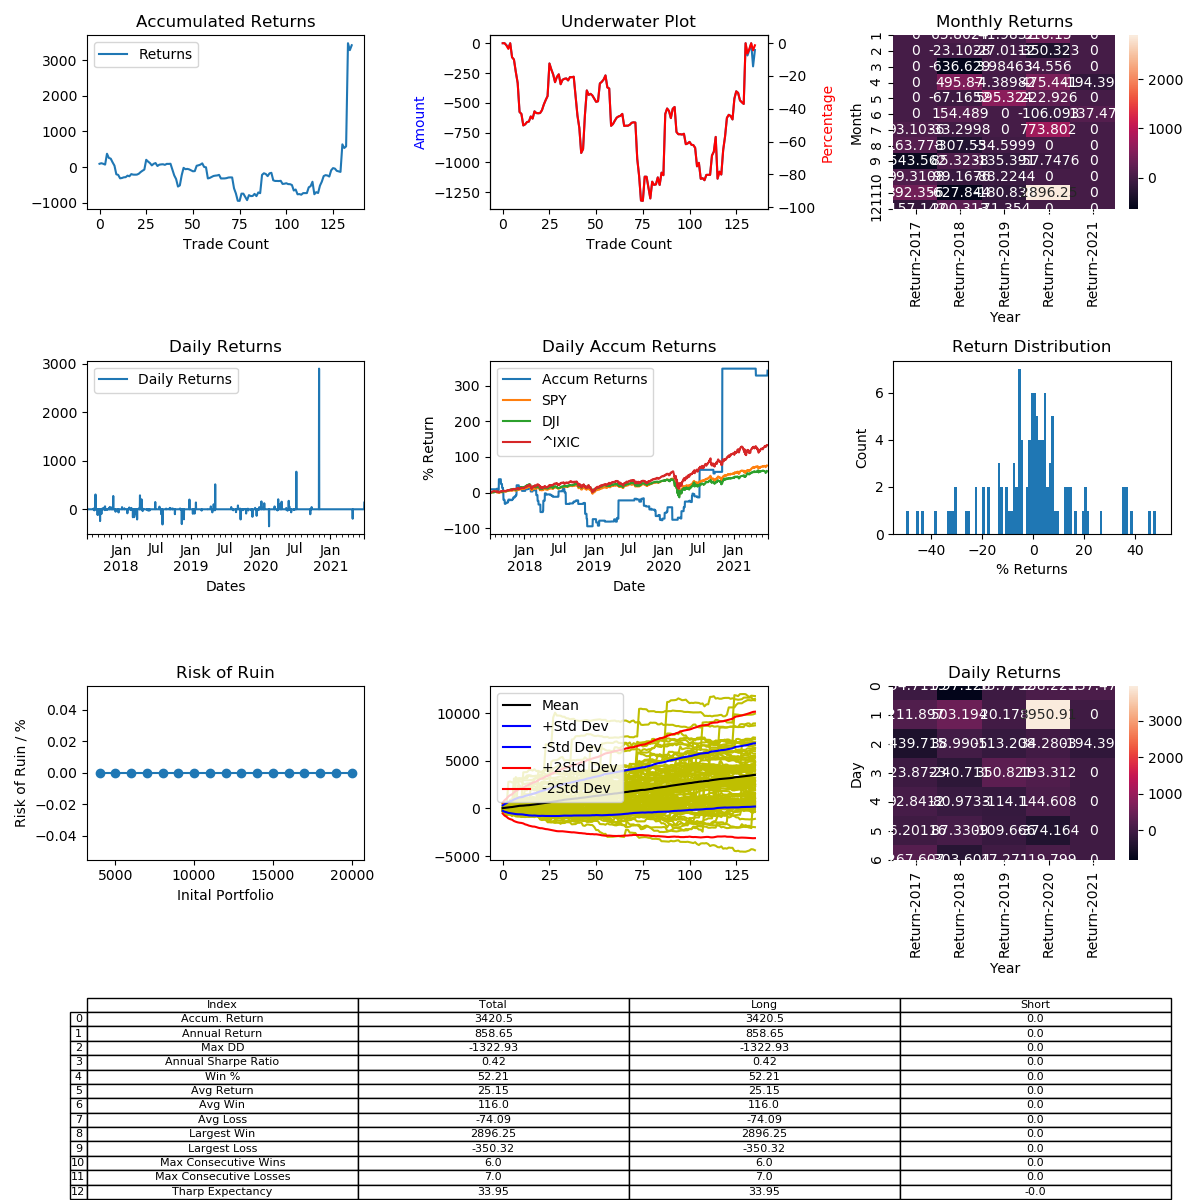

The table this chart was drawn from, first rows:
, Entry Time, Exit Time, Symbol, Direction, Entry, Exit
0, 2017-07-06 17:30:00, 2017-08-08 16:00:00, ETHUSD, LONG, 263.5, 288.0
1, 2017-08-10 04:30:00, 2017-08-11 12:30:00, ETHUSD, LONG, 295.0, 299.5
2, 2017-08-13 03:30:00, 2017-08-14 00:00:00, ETHUSD, LONG, 301, 296.2
3, 2017-08-14 12:30:00, 2017-08-19 05:00:00, ETHUSD, LONG, 302.0, 295.2
4, 2017-08-20 09:30:00, 2017-08-31 07:30:00, ETHUSD, LONG, 293.6, 383
5, 2017-08-31 20:30:00, 2017-09-02 22:30:00, ETHUSD, LONG, 388.2, 342.4
6, 2017-09-03 03:30:00, 2017-09-03 10:30:00, ETHUSD, LONG, 356.8, 350.0
7, 2017-09-06 17:00:00, 2017-09-09 23:30:00, ETHUSD, LONG, 340.5, 305
8, 2017-09-11 20:30:00, 2017-09-13 13:30:00, ETHUSD, LONG, 296.0, 268.5
9, 2017-09-13 17:00:00, 2017-09-15 10:00:00, ETHUSD, LONG, 277.4, 210.0
10, 2017-09-19 10:30:00, 2017-09-20 01:30:00, ETHUSD, LONG, 288.2, 283.5
11, 2017-09-20 20:30:00, 2017-09-21 22:30:00, ETHUSD, LONG, 288.0, 260.2
12, 2017-09-24 15:00:00, 2017-09-25 05:30:00, ETHUSD, LONG, 286.0, 288.6
13, 2017-09-26 20:30:00, 2017-10-04 08:30:00, ETHUSD, LONG, 289.1, 294.6
14, 2017-10-04 15:00:00, 2017-10-05 14:00:00, ETHUSD, LONG, 292.8, 293.9
15, 2017-10-06 08:00:00, 2017-10-07 02:00:00, ETHUSD, LONG, 299.0, 311.8
16, 2017-10-08 05:30:00, 2017-10-09 06:30:00, ETHUSD, LONG, 311.1, 305.6
17, 2017-10-09 21:00:00, 2017-10-18 01:00:00, ETHUSD, LONG, 295, 313
18, 2017-10-19 14:00:00, 2017-10-20 06:30:00, ETHUSD, LONG, 310.2, 305.7
19, 2017-10-22 12:00:00, 2017-10-22 17:30:00, ETHUSD, LONG, 294.5, 294
20, 2017-10-27 16:30:00, 2017-10-28 04:30:00, ETHUSD, LONG, 294.8, 295.4
21, 2017-10-29 05:30:00, 2017-11-01 03:00:00, ETHUSD, LONG, 296.5, 303.5
22, 2017-11-03 10:00:00, 2017-11-10 13:00:00, ETHUSD, LONG, 292.9, 307.0
23, 2017-11-11 15:00:00, 2017-11-11 23:30:00, ETHUSD, LONG, 304.3, 315.7
24, 2017-11-18 23:00:00, 2017-11-19 11:00:00, ETHUSD, LONG, 348.5, 360.0
25, 2017-11-22 02:30:00, 2017-11-30 04:00:00, ETHUSD, LONG, 362.5, 461.8
26, 2017-12-03 18:30:00, 2017-12-11 01:00:00, ETHUSD, LONG, 480, 455.8
27, 2017-12-16 12:30:00, 2017-12-16 19:30:00, ETHUSD, LONG, 716, 686.0
28, 2017-12-19 16:30:00, 2017-12-22 00:30:00, ETHUSD, LONG, 839.5, 785.0
29, 2018-01-06 09:30:00, 2018-01-17 01:30:00, ETHUSD, LONG, 995.0, 1039
30, 2018-01-18 13:00:00, 2018-02-01 10:30:00, ETHUSD, LONG, 1058, 1081
31, 2018-02-03 13:00:00, 2018-02-10 04:30:00, ETHUSD, LONG, 966.0, 885.8
32, 2018-02-13 09:30:00, 2018-02-14 05:00:00, ETHUSD, LONG, 828, 858.6
33, 2018-02-14 20:00:00, 2018-02-15 11:00:00, ETHUSD, LONG, 909.3, 916.8
34, 2018-02-15 17:00:00, 2018-02-20 14:30:00, ETHUSD, LONG, 935.0, 938.2
35, 2018-02-22 03:00:00, 2018-02-23 17:00:00, ETHUSD, LONG, 857.3, 843.0
36, 2018-02-25 01:30:00, 2018-03-01 12:30:00, ETHUSD, LONG, 839.9, 863.3
37, 2018-03-02 22:00:00, 2018-03-02 23:00:00, ETHUSD, LONG, 856.2, 855.2
38, 2018-03-03 05:30:00, 2018-03-03 13:30:00, ETHUSD, LONG, 862.0, 865.6
39, 2018-03-04 12:00:00, 2018-03-11 16:30:00, ETHUSD, LONG, 849.9, 710
40, 2018-03-11 19:30:00, 2018-03-15 00:00:00, ETHUSD, LONG, 728.5, 610.5
41, 2018-03-17 02:00:00, 2018-03-23 00:30:00, ETHUSD, LONG, 595.0, 533.7
42, 2018-03-26 16:00:00, 2018-04-06 00:30:00, ETHUSD, LONG, 485.0, 383.1
43, 2018-04-08 04:00:00, 2018-04-09 10:30:00, ETHUSD, LONG, 390.2, 402.9
44, 2018-04-10 11:00:00, 2018-04-18 15:30:00, ETHUSD, LONG, 395.8, 509.2
45, 2018-04-19 02:00:00, 2018-04-23 23:00:00, ETHUSD, LONG, 531.8, 641.1
46, 2018-04-24 16:30:00, 2018-04-27 15:30:00, ETHUSD, LONG, 699.0, 672.8
47, 2018-04-28 13:30:00, 2018-05-16 19:30:00, ETHUSD, LONG, 690.0, 696
48, 2018-05-16 21:30:00, 2018-05-18 19:00:00, ETHUSD, LONG, 694.9, 685.2
49, 2018-05-23 21:30:00, 2018-05-24 13:30:00, ETHUSD, LONG, 597.0, 580.8
50, 2018-05-30 19:00:00, 2018-06-11 06:30:00, ETHUSD, LONG, 546.6, 532.4
51, 2018-06-28 06:30:00, 2018-06-28 18:30:00, ETHUSD, LONG, 433.9, 436
52, 2018-06-29 15:30:00, 2018-07-19 07:30:00, ETHUSD, LONG, 414.0, 475.9
53, 2018-07-20 20:00:00, 2018-07-21 02:30:00, ETHUSD, LONG, 445.8, 451.7
54, 2018-07-21 11:00:00, 2018-07-21 16:30:00, ETHUSD, LONG, 453.3, 462
55, 2018-07-22 03:30:00, 2018-07-26 05:30:00, ETHUSD, LONG, 460.4, 476.6
56, 2018-07-30 20:00:00, 2018-08-03 08:00:00, ETHUSD, LONG, 453.6, 407.9
57, 2018-08-05 17:30:00, 2018-08-06 22:00:00, ETHUSD, LONG, 405.0, 401.3
58, 2018-08-07 00:30:00, 2018-08-25 09:00:00, ETHUSD, LONG, 406.2, 279.0
59, 2018-08-25 22:00:00, 2018-08-30 08:00:00, ETHUSD, LONG, 278.3, 282.4
... 76 more rows
